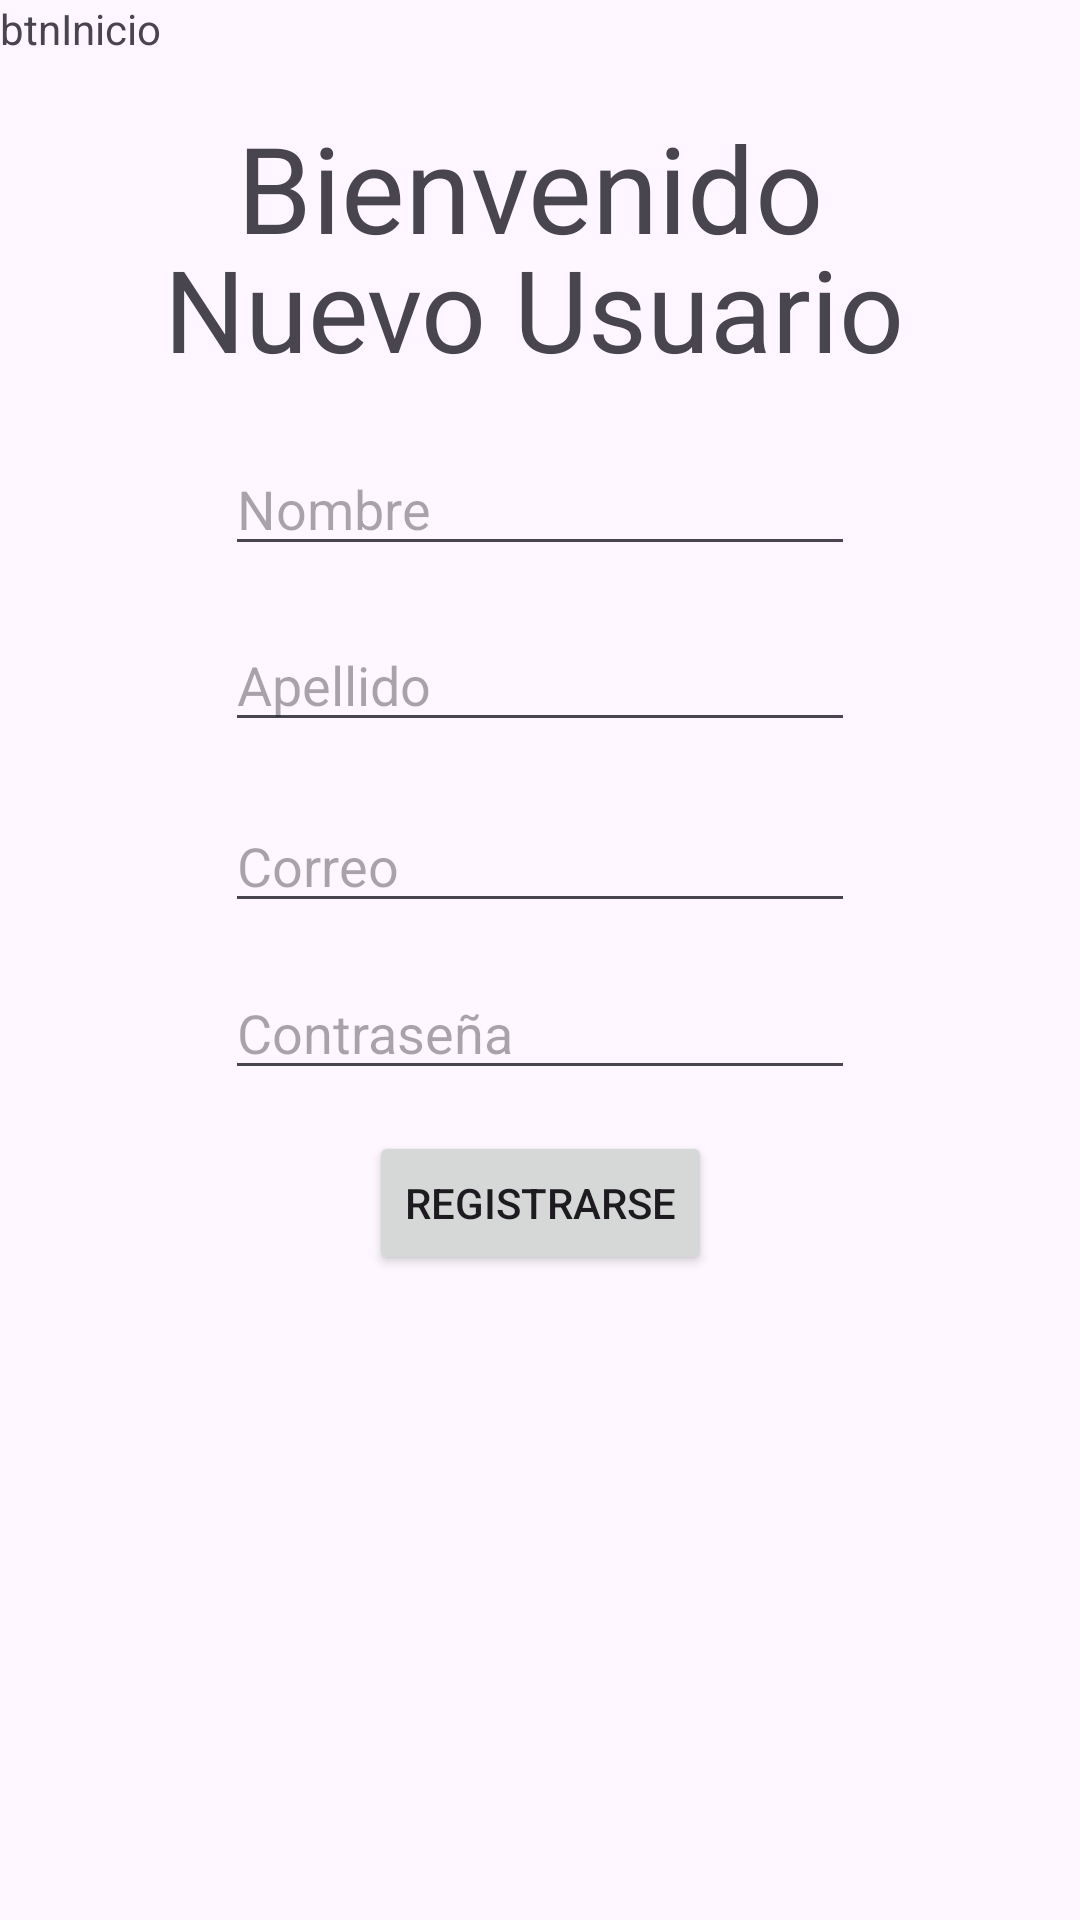

Reconstruct the res/layout file that produces this screen, plus the resources it refers to.
<!-- AndroidManifest.xml: application theme Theme.Chat4 -->
<!-- res/layout/activity_registro.xml -->
<?xml version="1.0" encoding="utf-8"?>
<androidx.constraintlayout.widget.ConstraintLayout xmlns:android="http://schemas.android.com/apk/res/android"
    xmlns:app="http://schemas.android.com/apk/res-auto"
    xmlns:tools="http://schemas.android.com/tools"
    android:layout_width="match_parent"
    android:layout_height="match_parent"
    tools:context=".RegistroActivity">

    <TextView
        android:id="@+id/textView2"
        android:layout_width="wrap_content"
        android:layout_height="wrap_content"
        android:text="Bienvenido"
        android:textSize="40dp"
        app:layout_constraintBottom_toBottomOf="parent"
        app:layout_constraintEnd_toEndOf="parent"
        app:layout_constraintHorizontal_bias="0.48"
        app:layout_constraintStart_toStartOf="parent"
        app:layout_constraintTop_toTopOf="parent"
        app:layout_constraintVertical_bias="0.061" />

    <TextView
        android:id="@+id/textView3"
        android:layout_width="wrap_content"
        android:layout_height="wrap_content"
        android:text="Nuevo Usuario"
        android:textSize="38dp"
        app:layout_constraintBottom_toBottomOf="parent"
        app:layout_constraintEnd_toEndOf="parent"
        app:layout_constraintHorizontal_bias="0.484"
        app:layout_constraintStart_toStartOf="parent"
        app:layout_constraintTop_toTopOf="parent"
        app:layout_constraintVertical_bias="0.131" />

    <EditText
        android:id="@+id/editNombre"
        android:layout_width="wrap_content"
        android:layout_height="wrap_content"
        android:ems="10"
        android:hint="Nombre"
        android:inputType="text"
        app:layout_constraintBottom_toBottomOf="parent"
        app:layout_constraintEnd_toEndOf="parent"
        app:layout_constraintStart_toStartOf="parent"
        app:layout_constraintTop_toTopOf="parent"
        app:layout_constraintVertical_bias="0.246" />

    <EditText
        android:id="@+id/editApellido"
        android:layout_width="wrap_content"
        android:layout_height="wrap_content"
        android:ems="10"
        android:hint="Apellido"
        android:inputType="text"
        app:layout_constraintBottom_toBottomOf="parent"
        app:layout_constraintEnd_toEndOf="parent"
        app:layout_constraintStart_toStartOf="parent"
        app:layout_constraintTop_toTopOf="parent"
        app:layout_constraintVertical_bias="0.344" />

    <EditText
        android:id="@+id/editCorreo"
        android:layout_width="wrap_content"
        android:layout_height="wrap_content"
        android:ems="10"
        android:hint="Correo"
        android:inputType="text"
        app:layout_constraintBottom_toBottomOf="parent"
        app:layout_constraintEnd_toEndOf="parent"
        app:layout_constraintStart_toStartOf="parent"
        app:layout_constraintTop_toTopOf="parent"
        app:layout_constraintVertical_bias="0.445" />

    <EditText
        android:id="@+id/editContraseña"
        android:layout_width="wrap_content"
        android:layout_height="wrap_content"
        android:ems="10"
        android:hint="Contraseña"
        android:inputType="textPassword"
        app:layout_constraintBottom_toBottomOf="parent"
        app:layout_constraintEnd_toEndOf="parent"
        app:layout_constraintStart_toStartOf="parent"
        app:layout_constraintTop_toTopOf="parent"
        app:layout_constraintVertical_bias="0.538" />

    <Button
        android:id="@+id/btnRegistro"
        android:layout_width="wrap_content"
        android:layout_height="wrap_content"
        android:text="Registrarse"
        app:layout_constraintBottom_toBottomOf="parent"
        app:layout_constraintEnd_toEndOf="parent"
        app:layout_constraintStart_toStartOf="parent"
        app:layout_constraintTop_toTopOf="parent"
        app:layout_constraintVertical_bias="0.637" />

    <TextView
        android:id="@+id/textView5"
        android:layout_width="wrap_content"
        android:layout_height="wrap_content"
        android:text="btnInicio" />

</androidx.constraintlayout.widget.ConstraintLayout>
<!-- resources referenced by this layout -->
<resources>
  <style name="Theme.Chat4" parent="Base.Theme.Chat4" />
  <style name="Base.Theme.Chat4" parent="Theme.Material3.DayNight.NoActionBar">
          
          
      </style>
</resources>
